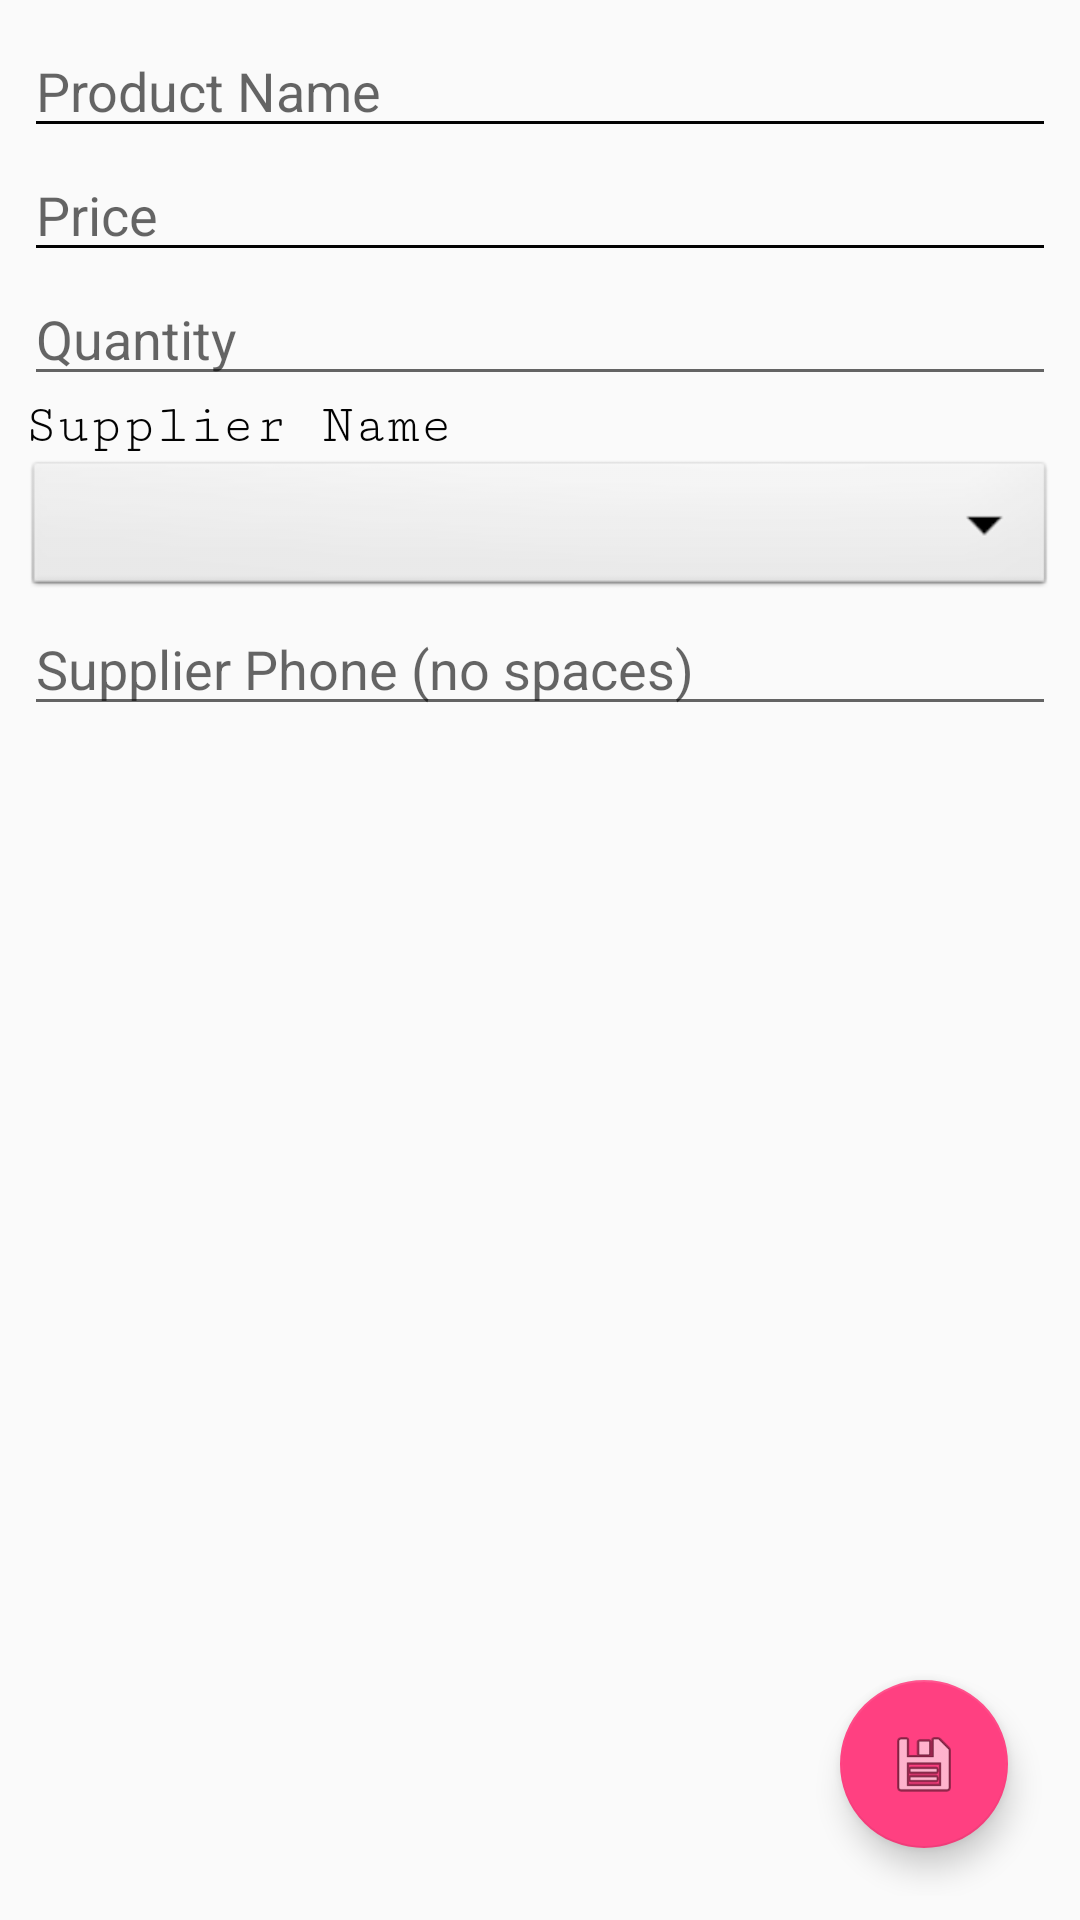

Produce the Android XML layout that renders to this screen, including the resource entries it uses.
<!-- AndroidManifest.xml: application theme AppTheme -->
<!-- res/layout/activity_add.xml -->
<?xml version="1.0" encoding="utf-8"?>
<android.support.constraint.ConstraintLayout xmlns:android="http://schemas.android.com/apk/res/android"
    xmlns:app="http://schemas.android.com/apk/res-auto"
    xmlns:tools="http://schemas.android.com/tools"
    android:layout_width="match_parent"
    android:layout_height="match_parent"
    android:padding="8dp"
    tools:context=".AddActivity">

    <EditText
        android:id="@+id/editor_product_name"
        android:layout_width="match_parent"
        android:layout_height="wrap_content"
        android:hint="Product Name"
        android:singleLine="true"
        android:backgroundTint="#020202"
        app:layout_constraintLeft_toLeftOf="parent"
        app:layout_constraintRight_toRightOf="parent"
        app:layout_constraintTop_toTopOf="parent" />

    <EditText
        android:id="@+id/editor_price"
        android:layout_width="match_parent"
        android:layout_height="wrap_content"
        android:backgroundTint="#020202"
        android:hint="Price"
        android:inputType="number"
        app:layout_constraintLeft_toLeftOf="parent"
        app:layout_constraintRight_toRightOf="parent"
        app:layout_constraintTop_toBottomOf="@id/editor_product_name" />

    <EditText
        android:id="@+id/editor_quantity"
        android:layout_width="match_parent"
        android:layout_height="wrap_content"
        android:hint="@string/quantity"
        android:inputType="number"
        app:layout_constraintLeft_toLeftOf="parent"
        app:layout_constraintRight_toRightOf="parent"
        app:layout_constraintTop_toBottomOf="@id/editor_price" />

    <TextView
        style="@style/ItemText"
        android:id="@+id/editor_supplier_name_hint"
        android:layout_width="match_parent"
        android:layout_height="wrap_content"
        android:text="@string/supplier_name"
        app:layout_constraintLeft_toLeftOf="parent"
        app:layout_constraintRight_toRightOf="parent"
        app:layout_constraintTop_toBottomOf="@id/editor_quantity" />

    <Spinner
        android:id="@+id/editor_supplier_name"
        android:layout_width="match_parent"
        android:layout_height="wrap_content"
        android:hint="@string/supplier_name"
        android:spinnerMode="dropdown"
        android:background="@android:drawable/btn_dropdown"
        app:layout_constraintLeft_toLeftOf="parent"
        app:layout_constraintRight_toRightOf="parent"
        app:layout_constraintTop_toBottomOf="@id/editor_supplier_name_hint" />

    <EditText
        android:id="@+id/editor_supplier_phone"
        android:layout_width="match_parent"
        android:layout_height="wrap_content"
        android:hint="@string/supplier_phone_no_spaces"
        android:inputType="phone"
        app:layout_constraintLeft_toLeftOf="parent"
        app:layout_constraintRight_toRightOf="parent"
        app:layout_constraintTop_toBottomOf="@id/editor_supplier_name" />



    <android.support.design.widget.FloatingActionButton
        android:id="@+id/fab_save"
        android:src="@android:drawable/ic_menu_save"
        android:layout_width="wrap_content"
        android:layout_height="wrap_content"
        android:layout_margin="16dp"
        android:layout_marginBottom="8dp"
        android:layout_marginEnd="8dp"
        app:layout_constraintBottom_toBottomOf="parent"
        app:layout_constraintEnd_toEndOf="parent" />

</android.support.constraint.ConstraintLayout>
<!-- resources referenced by this layout -->
<resources>
  <string name="quantity">Quantity</string>
  <string name="supplier_name">Supplier Name</string>
  <string name="supplier_phone_no_spaces">Supplier Phone (no spaces)</string>
  <style name="ItemText">
          <item name="android:textColor">#020202</item>
          <item name="android:fontFamily">serif-monospace</item>
          <item name="android:textSize">18sp</item>
      </style>
  <style name="AppTheme" parent="Theme.AppCompat.Light.DarkActionBar">
          
          <item name="colorPrimary">@color/colorPrimary</item>
          <item name="colorPrimaryDark">@color/colorPrimaryDark</item>
          <item name="colorAccent">@color/colorAccent</item>
      </style>
  <color name="colorPrimary">#3F51B5</color>
  <color name="colorPrimaryDark">#303F9F</color>
  <color name="colorAccent">#FF4081</color>
</resources>
